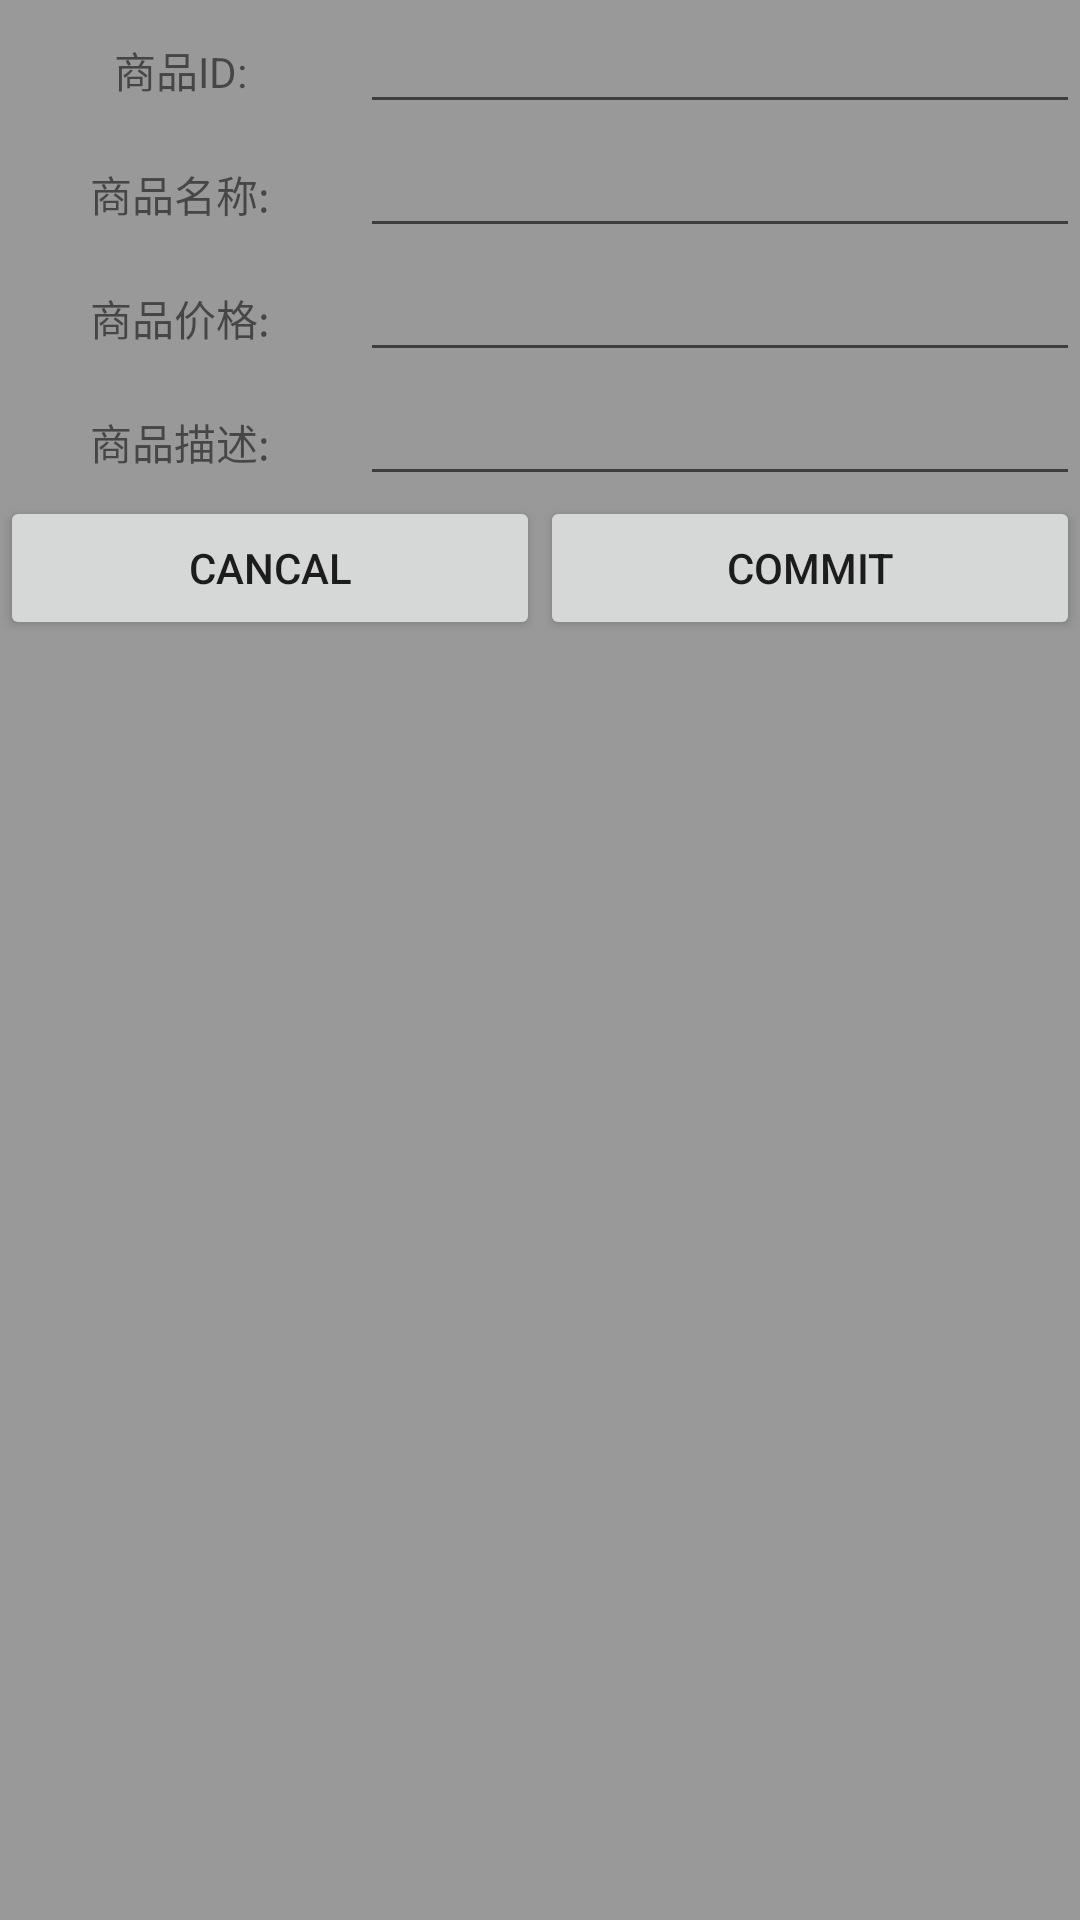

Reconstruct the res/layout file that produces this screen, plus the resources it refers to.
<!-- AndroidManifest.xml: application theme Activity.Theme -->
<!-- res/layout/dialog_goods.xml -->
<?xml version="1.0" encoding="utf-8"?>
<LinearLayout xmlns:android="http://schemas.android.com/apk/res/android"
              android:layout_width="300dp"
              android:layout_height="wrap_content"
              android:background="#999999"
              android:orientation="vertical">

    <LinearLayout
        android:layout_width="match_parent"
        android:layout_height="wrap_content"
        android:orientation="horizontal">

        <TextView
            android:layout_width="0dp"
            android:layout_height="wrap_content"
            android:layout_weight="1"
            android:gravity="center"
            android:text="商品ID:"/>

        <EditText
            android:id="@+id/ev_id"
            android:layout_width="0dp"
            android:layout_height="wrap_content"
            android:layout_weight="2"/>
    </LinearLayout>

    <LinearLayout
        android:layout_width="match_parent"
        android:layout_height="wrap_content"
        android:orientation="horizontal"
        android:weightSum="3">

        <TextView
            android:id="@+id/textView"
            android:layout_width="0dp"
            android:layout_height="wrap_content"
            android:layout_weight="1"
            android:gravity="center"
            android:text="商品名称:"/>

        <EditText
            android:id="@+id/ev_name"
            android:layout_width="0dp"

            android:layout_height="wrap_content"
            android:layout_weight="2"/>
    </LinearLayout>

    <LinearLayout
        android:layout_width="match_parent"
        android:layout_height="wrap_content"
        android:orientation="horizontal">

        <TextView
            android:layout_width="0dp"
            android:layout_height="wrap_content"
            android:layout_weight="1"
            android:gravity="center"
            android:text="商品价格:"/>

        <EditText
            android:id="@+id/ev_price"
            android:layout_width="0dp"
            android:layout_height="wrap_content"
            android:layout_weight="2"/>
    </LinearLayout>

    <LinearLayout
        android:layout_width="match_parent"
        android:layout_height="wrap_content"
        android:orientation="horizontal">

        <TextView
            android:layout_width="0dp"
            android:layout_height="wrap_content"
            android:layout_weight="1"
            android:gravity="center"
            android:text="商品描述:"/>

        <EditText
            android:id="@+id/ev_explain"
            android:layout_width="0dp"
            android:layout_height="wrap_content"
            android:layout_weight="2"/>
    </LinearLayout>

    <LinearLayout
        android:layout_width="match_parent"
        android:layout_height="wrap_content"
        android:orientation="horizontal">
        <Button
            android:id="@+id/cancal"
            android:layout_width="0dp"
            android:layout_weight="1"
            android:layout_height="wrap_content"
            android:text="cancal"/>
        <Button
            android:id="@+id/commit"
            android:layout_width="0dp"
            android:layout_weight="1"
            android:layout_height="wrap_content"
            android:text="commit"/>
    </LinearLayout>
</LinearLayout>
<!-- resources referenced by this layout -->
<resources>
  <style name="Activity.Theme" mce_bogus="1" parent="Theme.AppCompat.Light.NoActionBar">
          <item name="android:windowAnimationStyle">@style/anim_activity</item>
          <item name="colorAccent">@color/color_999999</item>
          <item name="colorPrimaryDark">@color/color_999999</item>
          <item name="android:windowEnableSplitTouch">false</item>
          <item name="android:splitMotionEvents">false</item>
      </style>
  <style name="anim_activity" mce_bogus="1" parent="@android:style/Animation.Activity">
          <item name="android:activityOpenEnterAnimation">@anim/activity_open_in_anim</item>
          <item name="android:activityOpenExitAnimation">@anim/activity_open_out_anim</item>
          <item name="android:activityCloseEnterAnimation">@anim/activity_close_in_anim</item>
          <item name="android:activityCloseExitAnimation">@anim/activity_close_out_anim</item>
      </style>
  <color name="color_999999">#999999</color>
</resources>
